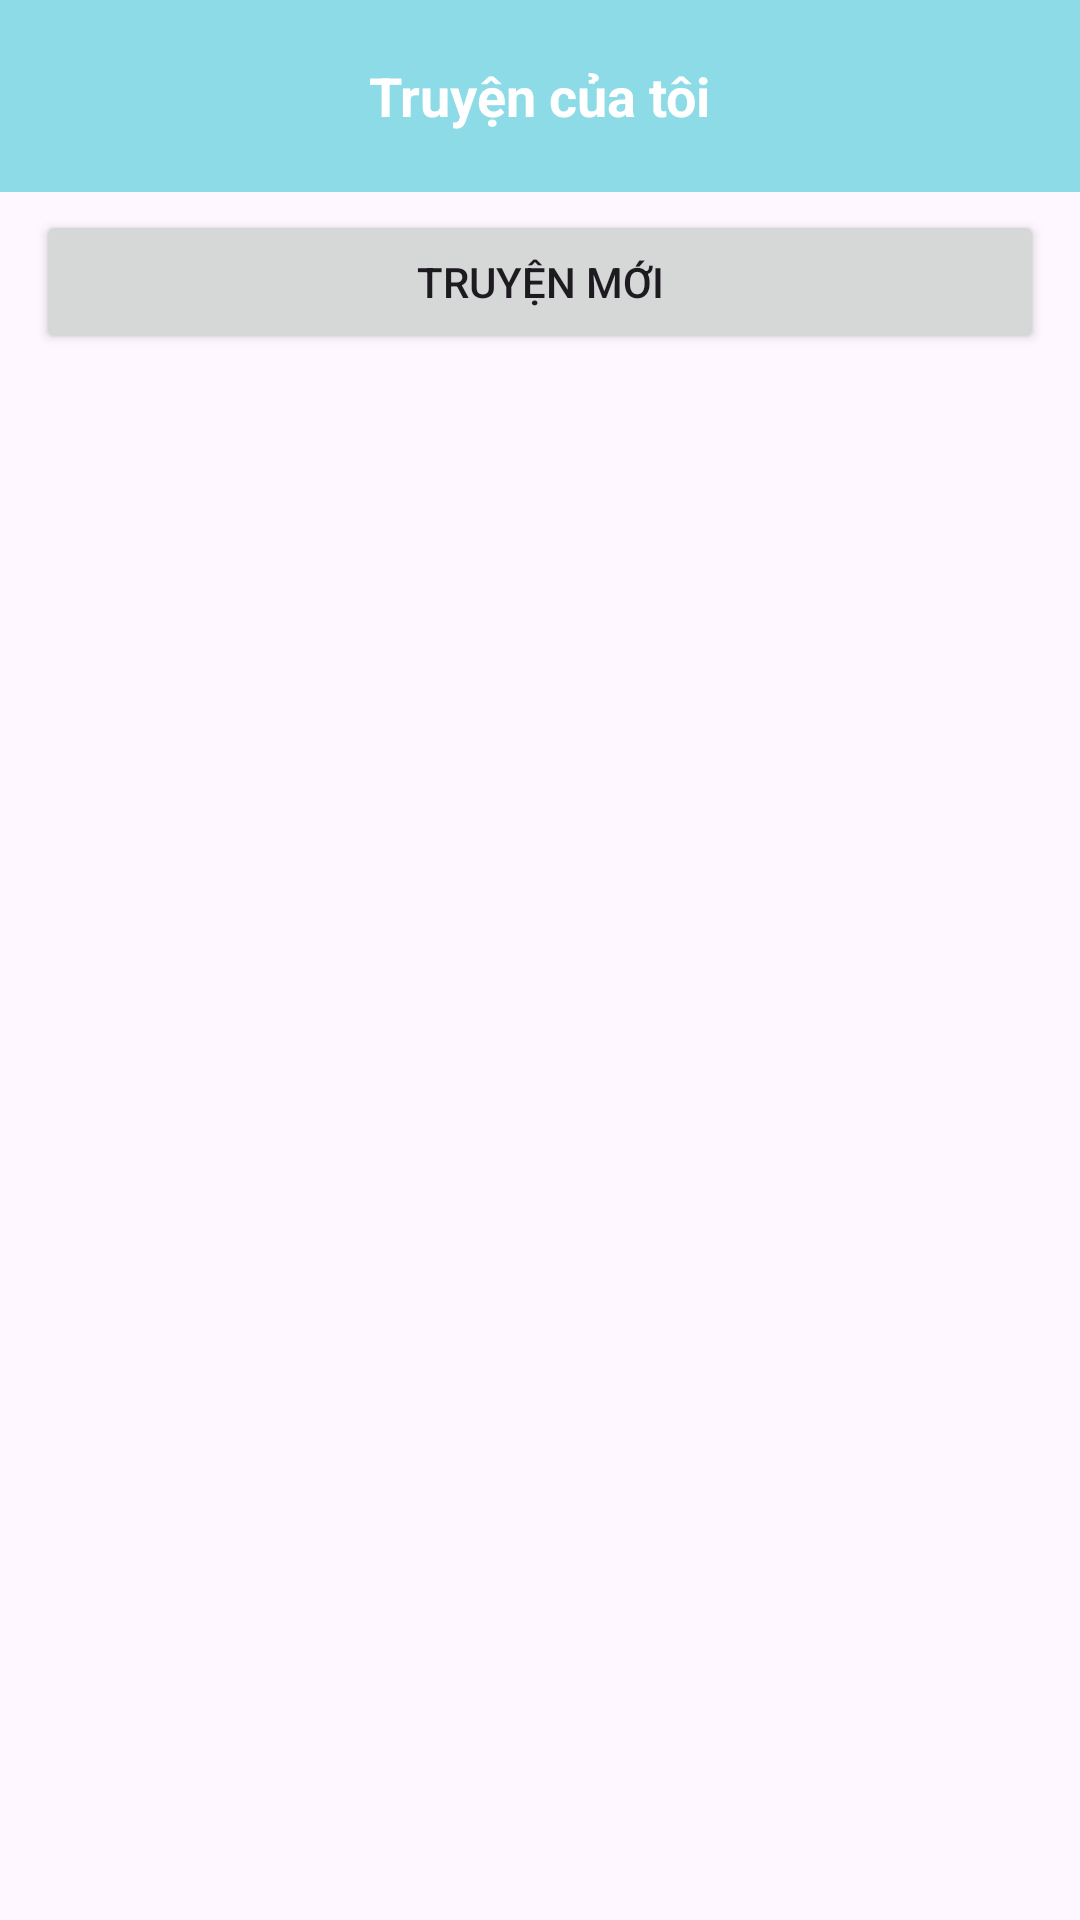

Reconstruct the res/layout file that produces this screen, plus the resources it refers to.
<!-- AndroidManifest.xml: application theme Theme.DocTruyenApplication -->
<!-- res/layout/fragment_author_listbook.xml -->
<?xml version="1.0" encoding="utf-8"?>
    <LinearLayout
        xmlns:android="http://schemas.android.com/apk/res/android"
        android:layout_width="match_parent"
        android:layout_height="wrap_content"
        android:orientation="vertical">

        <androidx.appcompat.widget.Toolbar
            android:layout_width="match_parent"
            android:layout_height="wrap_content"
            android:background="@color/basic">

            <ImageButton
                android:id="@+id/back_button"
                android:layout_width="wrap_content"
                android:layout_height="wrap_content"
                android:layout_gravity="start"
                android:background="?attr/selectableItemBackgroundBorderless"
                android:contentDescription="Back"
                android:src="@drawable/back" />

            <TextView
                android:layout_width="wrap_content"
                android:layout_height="wrap_content"
                android:layout_gravity="center"
                android:text="Truyện của tôi"
                android:textColor="#FFFFFF"
                android:textSize="18sp"
                android:textStyle="bold" />


        </androidx.appcompat.widget.Toolbar>
        <Button
            android:id="@+id/write_new_book"
            android:layout_width="match_parent"
            android:layout_height="wrap_content"
            android:text="Truyện mới"
            android:layout_marginVertical="6dp"
            android:layout_marginHorizontal="12dp"/>

        <GridView
            android:id="@+id/list_stories_grid"
            android:layout_width="match_parent"
            android:layout_height="match_parent"
            android:columnWidth="100dp"
            android:horizontalSpacing="8dp"
            android:padding="8dp"
            android:stretchMode="columnWidth"
            android:verticalSpacing="8dp" />

    </LinearLayout>

<!-- resources referenced by this layout -->
<resources>
  <color name="basic">#8CDBE7</color>
  <style name="Theme.DocTruyenApplication" parent="Base.Theme.DocTruyenApplication" />
  <style name="Base.Theme.DocTruyenApplication" parent="Theme.Material3.DayNight.NoActionBar">
          
          
      </style>
</resources>
